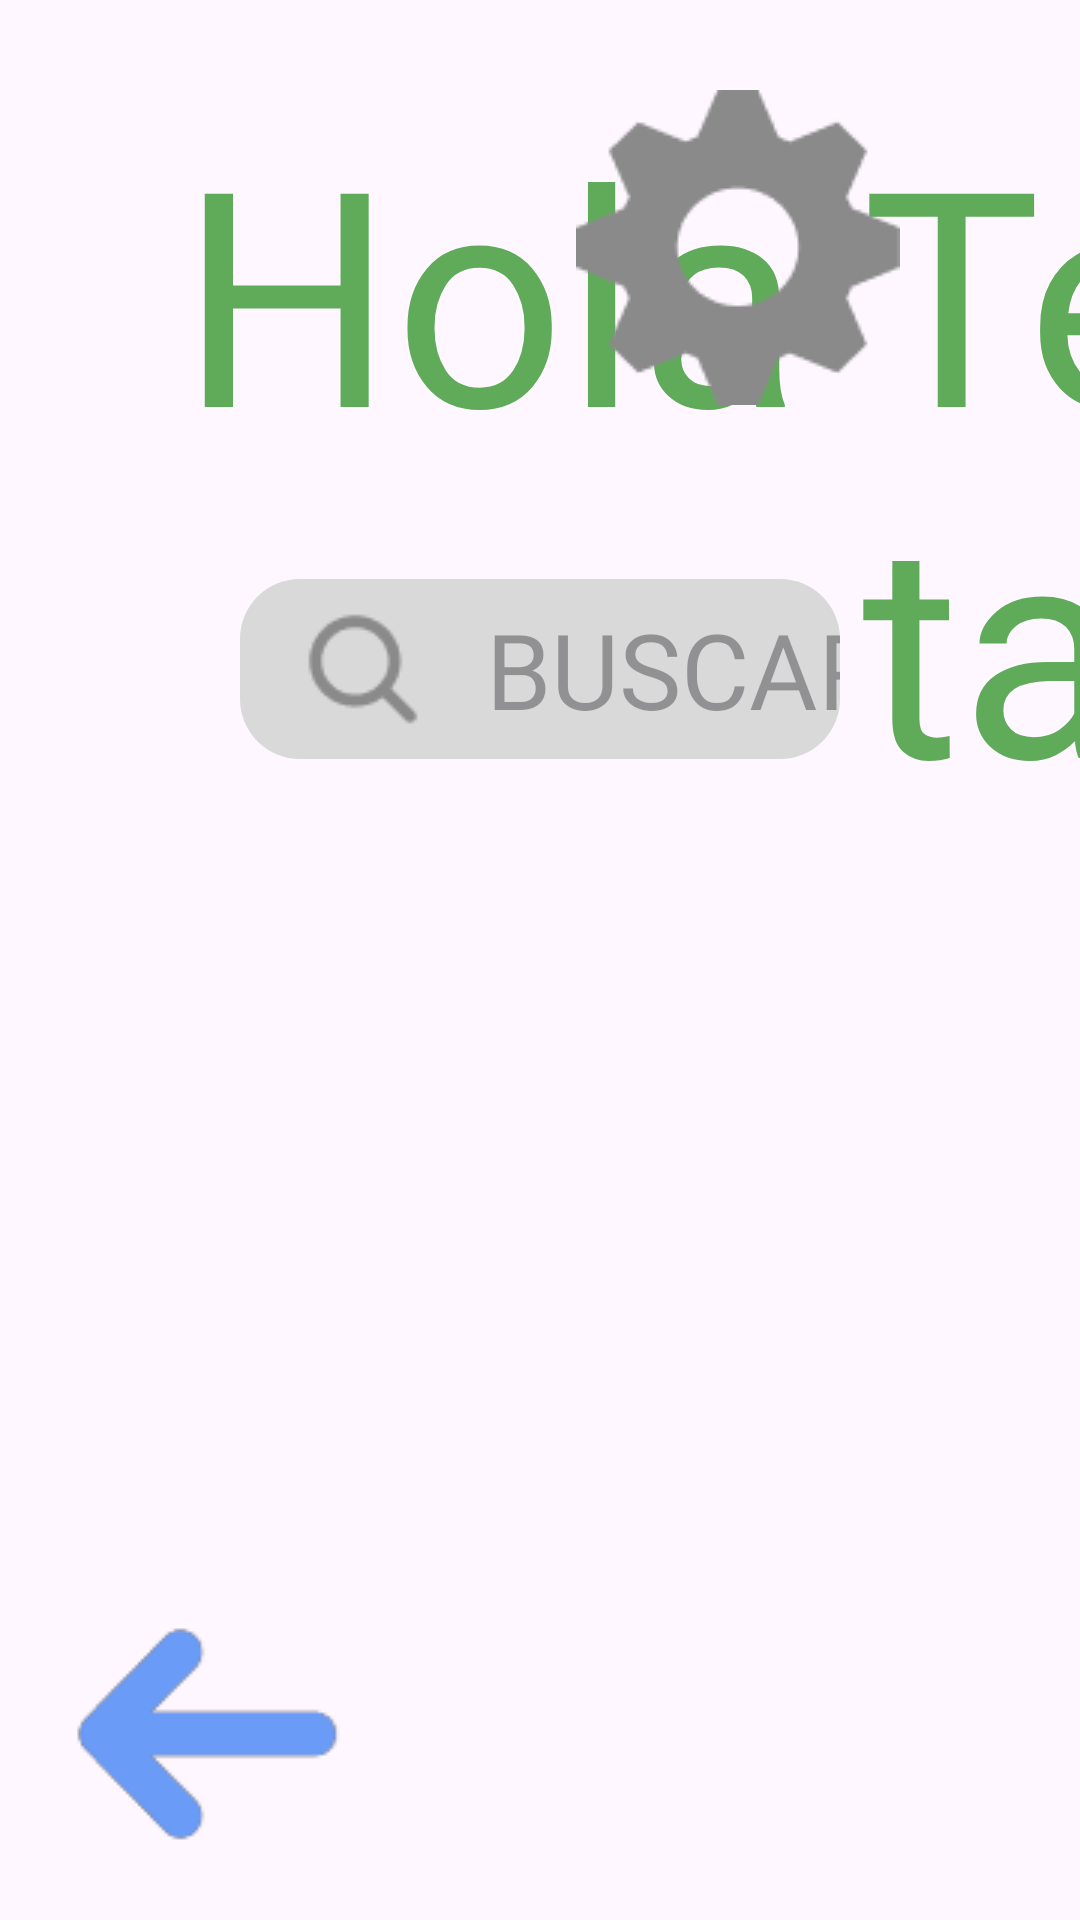

Reconstruct the res/layout file that produces this screen, plus the resources it refers to.
<!-- AndroidManifest.xml: application theme Theme.NuevoAmanecer -->
<!-- res/layout/fragment_terapeuta.xml -->
<?xml version="1.0" encoding="utf-8"?>
<androidx.constraintlayout.widget.ConstraintLayout xmlns:android="http://schemas.android.com/apk/res/android"
    xmlns:app="http://schemas.android.com/apk/res-auto"
    xmlns:tools="http://schemas.android.com/tools"
    android:layout_width="match_parent"
    android:layout_height="match_parent"
    tools:context=".TerapeutaFragment">

    <TextView
        android:id="@+id/txtViewHola"
        android:layout_width="wrap_content"
        android:layout_height="wrap_content"
        android:layout_marginStart="60dp"
        android:layout_marginTop="30dp"
        android:fontFamily="@font/lilita_one"
        android:text="@string/hola"
        android:textColor="@color/verde"
        android:textSize="100sp"
        app:layout_constraintStart_toStartOf="parent"
        app:layout_constraintTop_toTopOf="parent" />

    <TextView
        android:id="@+id/txtViewNombre"
        android:layout_width="wrap_content"
        android:layout_height="wrap_content"
        android:layout_marginStart="20dp"
        android:layout_marginTop="30dp"
        android:fontFamily="@font/lilita_one"
        android:text="@string/terapeuta"
        android:textColor="@color/verde"
        android:textSize="100sp"
        app:layout_constraintStart_toEndOf="@+id/txtViewHola"
        app:layout_constraintTop_toTopOf="parent" />

    <ImageButton
        android:id="@+id/btnConfiguracion"
        android:layout_width="wrap_content"
        android:layout_height="wrap_content"
        android:layout_marginTop="30dp"
        android:layout_marginEnd="60dp"
        android:background="@color/transparente"
        android:src="@drawable/icono_config"
        app:layout_constraintEnd_toEndOf="parent"
        app:layout_constraintTop_toTopOf="parent" />

    <EditText
        android:id="@+id/editTextBuscar"
        android:layout_width="match_parent"
        android:layout_height="60dp"
        android:layout_marginStart="80dp"
        android:layout_marginTop="30dp"
        android:layout_marginEnd="80dp"
        android:background="@drawable/edit_text_redondo"
        android:drawableLeft="@drawable/icono_buscar"
        android:drawablePadding="20dp"
        android:fontFamily="@font/lilita_one"
        android:inputType="text"
        android:paddingStart="20dp"
        android:hint="@string/buscar_alumno"
        android:textColor="@color/gris_oscuro"
        android:textSize="35sp"
        app:layout_constraintEnd_toEndOf="parent"
        app:layout_constraintStart_toStartOf="parent"
        app:layout_constraintTop_toBottomOf="@+id/txtViewHola" />

    <ListView
        android:id="@+id/listViewAlumnos"
        android:layout_width="match_parent"
        android:layout_height="400dp"
        android:layout_marginStart="80dp"
        android:layout_marginTop="30dp"
        android:layout_marginEnd="80dp"
        app:layout_constraintEnd_toEndOf="parent"
        app:layout_constraintStart_toStartOf="parent"
        app:layout_constraintTop_toBottomOf="@+id/editTextBuscar" />

    <ImageButton
        android:id="@+id/btnRegresar"
        android:layout_width="wrap_content"
        android:layout_height="wrap_content"
        android:layout_marginStart="20dp"
        android:layout_marginBottom="20dp"
        android:background="@color/transparente"
        android:scaleType="fitCenter"
        android:src="@drawable/flecha_atras"
        app:layout_constraintBottom_toBottomOf="parent"
        app:layout_constraintStart_toStartOf="parent" />

</androidx.constraintlayout.widget.ConstraintLayout>
<!-- resources referenced by this layout -->
<resources>
  <color name="gris_oscuro">#8A8A8A</color>
  <color name="transparente" />
  <color name="verde">#60AB59</color>
  <!-- drawable edit_text_redondo (drawable) -->
  <shape xmlns:android="http://schemas.android.com/apk/res/android">
      <solid android:color="@color/gris" />
      <corners android:radius="20dp" />
  </shape>
  <!-- drawable flecha_atras: png bitmap (drawable, 1654 bytes) -->
  <!-- drawable icono_buscar: png bitmap (drawable, 935 bytes) -->
  <!-- drawable icono_config: png bitmap (drawable, 2279 bytes) -->
  <string name="buscar_alumno">BUSCAR ALUMNO...</string>
  <string name="hola">Hola</string>
  <string name="terapeuta">Terapeuta</string>
  <style name="Theme.NuevoAmanecer" parent="Base.Theme.NuevoAmanecer" />
  <color name="gris">#D9D9D9</color>
  <style name="Base.Theme.NuevoAmanecer" parent="Theme.Material3.DayNight.NoActionBar">
          
          
      </style>
</resources>
